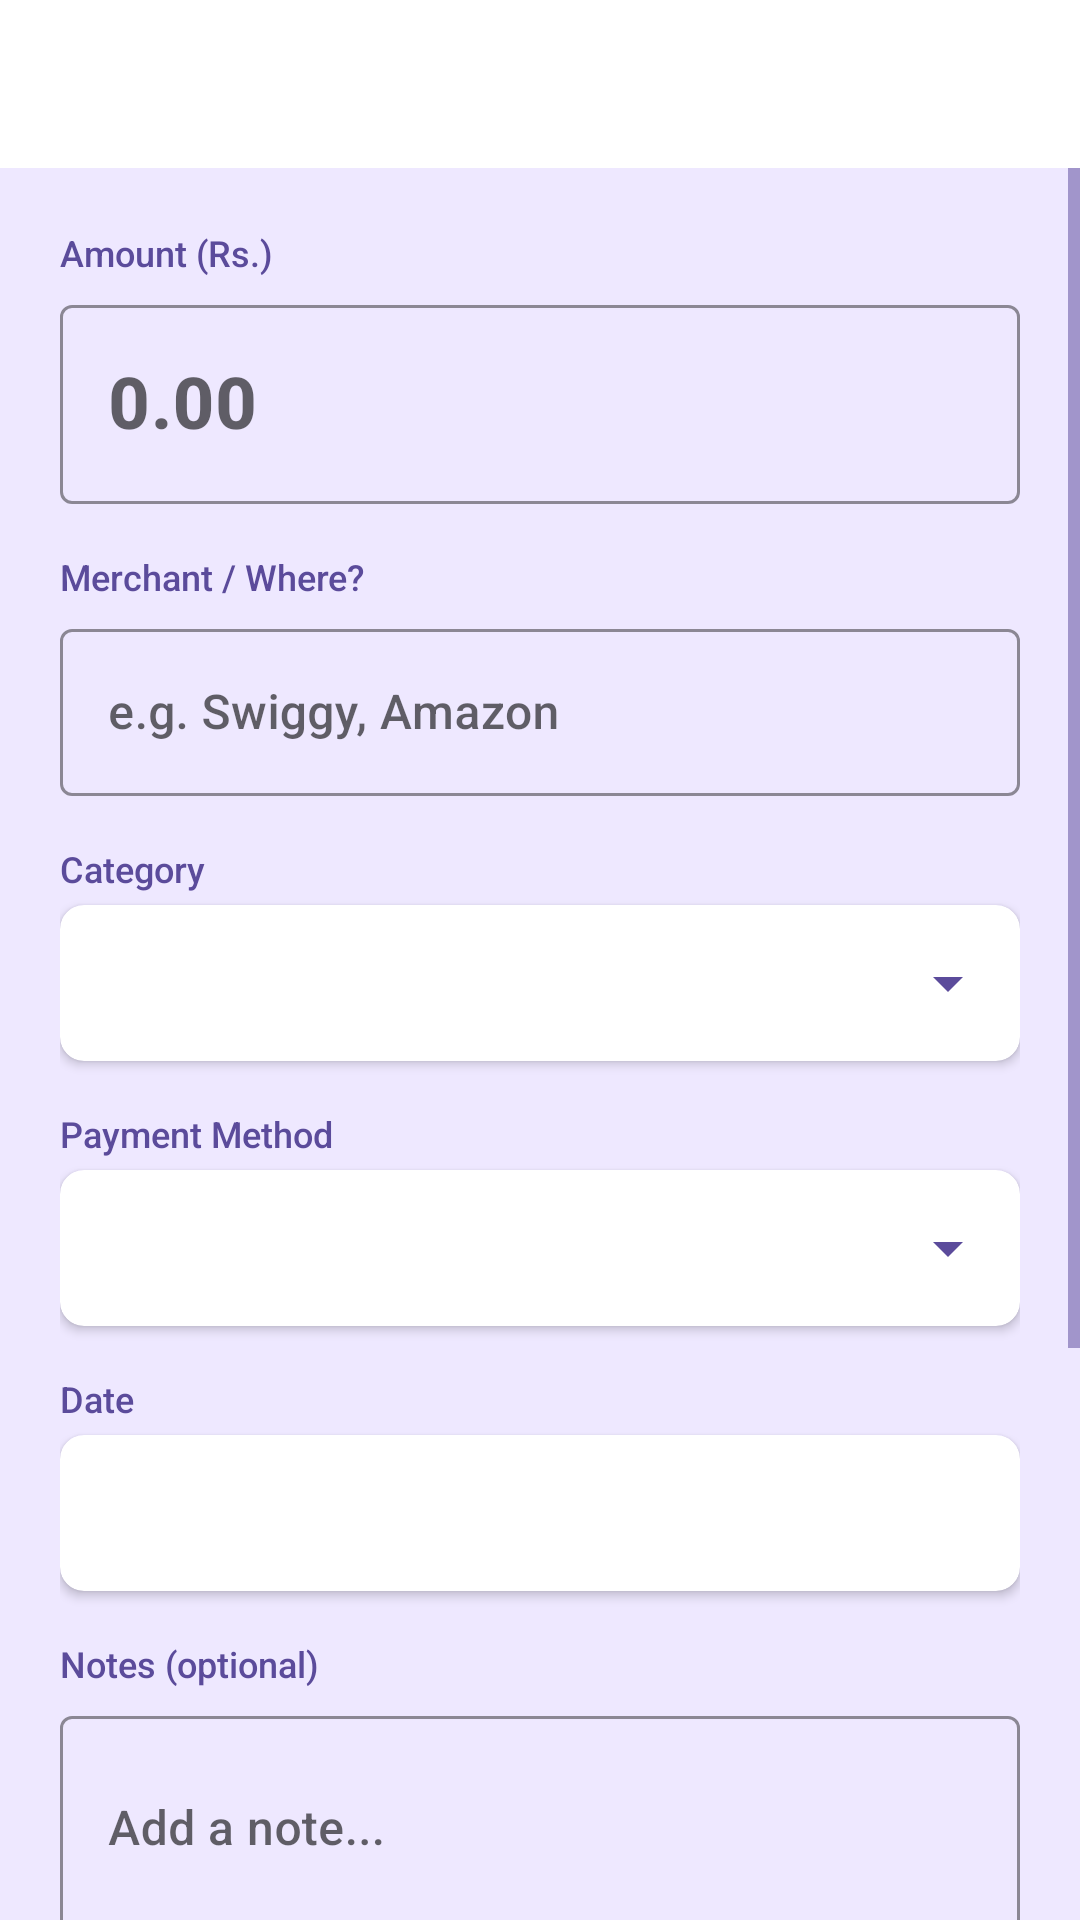

The Android layout XML behind this screen, and the referenced resources:
<!-- AndroidManifest.xml: application theme Theme.SpendTrackerPro -->
<!-- res/layout/activity_add_expense.xml -->
<?xml version="1.0" encoding="utf-8"?>
<LinearLayout xmlns:android="http://schemas.android.com/apk/res/android"
    xmlns:app="http://schemas.android.com/apk/res-auto"
    android:layout_width="match_parent" android:layout_height="match_parent"
    android:orientation="vertical" android:background="@color/bg_dark">

    <androidx.appcompat.widget.Toolbar android:id="@+id/toolbar"
        android:layout_width="match_parent" android:layout_height="?attr/actionBarSize"
        android:background="@color/bg_card" app:titleTextColor="@color/text_primary"/>

    <ScrollView android:layout_width="match_parent" android:layout_height="match_parent"
        android:clipToPadding="false">
        <LinearLayout android:layout_width="match_parent" android:layout_height="wrap_content"
            android:orientation="vertical"
            android:paddingStart="20dp" android:paddingEnd="20dp"
            android:paddingTop="20dp" android:paddingBottom="40dp">

            <TextView android:layout_width="wrap_content" android:layout_height="wrap_content"
                android:text="Amount (Rs.)" android:textColor="@color/text_secondary" android:textSize="12sp"/>
            <com.google.android.material.textfield.TextInputLayout
                android:layout_width="match_parent" android:layout_height="wrap_content"
                android:layout_marginTop="4dp" style="@style/Widget.MaterialComponents.TextInputLayout.OutlinedBox"
                app:boxStrokeColor="@color/purple_main" app:hintTextColor="@color/text_secondary">
                <com.google.android.material.textfield.TextInputEditText
                    android:id="@+id/etAmount" android:layout_width="match_parent"
                    android:layout_height="wrap_content" android:inputType="numberDecimal"
                    android:hint="0.00" android:textColor="@color/text_primary" android:textSize="24sp"
                    android:textStyle="bold"/>
            </com.google.android.material.textfield.TextInputLayout>

            <TextView android:layout_width="wrap_content" android:layout_height="wrap_content"
                android:text="Merchant / Where?" android:textColor="@color/text_secondary"
                android:textSize="12sp" android:layout_marginTop="16dp"/>
            <com.google.android.material.textfield.TextInputLayout
                android:layout_width="match_parent" android:layout_height="wrap_content"
                android:layout_marginTop="4dp" style="@style/Widget.MaterialComponents.TextInputLayout.OutlinedBox"
                app:boxStrokeColor="@color/purple_main">
                <com.google.android.material.textfield.TextInputEditText
                    android:id="@+id/etMerchant" android:layout_width="match_parent"
                    android:layout_height="wrap_content" android:hint="e.g. Swiggy, Amazon"
                    android:textColor="@color/text_primary" android:inputType="textCapWords"/>
            </com.google.android.material.textfield.TextInputLayout>

            <TextView android:layout_width="wrap_content" android:layout_height="wrap_content"
                android:text="Category" android:textColor="@color/text_secondary"
                android:textSize="12sp" android:layout_marginTop="16dp"/>
            <androidx.cardview.widget.CardView android:layout_width="match_parent"
                android:layout_height="wrap_content" android:layout_marginTop="4dp"
                app:cardBackgroundColor="@color/bg_card" app:cardCornerRadius="8dp">
                <Spinner android:id="@+id/spCategory" android:layout_width="match_parent"
                    android:layout_height="52dp" android:padding="12dp"
                    android:popupBackground="@color/bg_card"/>
            </androidx.cardview.widget.CardView>

            <TextView android:layout_width="wrap_content" android:layout_height="wrap_content"
                android:text="Payment Method" android:textColor="@color/text_secondary"
                android:textSize="12sp" android:layout_marginTop="16dp"/>
            <androidx.cardview.widget.CardView android:layout_width="match_parent"
                android:layout_height="wrap_content" android:layout_marginTop="4dp"
                app:cardBackgroundColor="@color/bg_card" app:cardCornerRadius="8dp">
                <Spinner android:id="@+id/spPayment" android:layout_width="match_parent"
                    android:layout_height="52dp" android:padding="12dp"
                    android:popupBackground="@color/bg_card"/>
            </androidx.cardview.widget.CardView>

            <TextView android:layout_width="wrap_content" android:layout_height="wrap_content"
                android:text="Date" android:textColor="@color/text_secondary"
                android:textSize="12sp" android:layout_marginTop="16dp"/>
            <androidx.cardview.widget.CardView android:layout_width="match_parent"
                android:layout_height="wrap_content" android:layout_marginTop="4dp"
                app:cardBackgroundColor="@color/bg_card" app:cardCornerRadius="8dp">
                <TextView android:id="@+id/tvDate" android:layout_width="match_parent"
                    android:layout_height="52dp" android:gravity="center_vertical"
                    android:padding="16dp" android:textColor="@color/text_primary"
                    android:textSize="15sp" android:clickable="true" android:focusable="true"/>
            </androidx.cardview.widget.CardView>

            <TextView android:layout_width="wrap_content" android:layout_height="wrap_content"
                android:text="Notes (optional)" android:textColor="@color/text_secondary"
                android:textSize="12sp" android:layout_marginTop="16dp"/>
            <com.google.android.material.textfield.TextInputLayout
                android:layout_width="match_parent" android:layout_height="wrap_content"
                android:layout_marginTop="4dp" style="@style/Widget.MaterialComponents.TextInputLayout.OutlinedBox"
                app:boxStrokeColor="@color/purple_main">
                <com.google.android.material.textfield.TextInputEditText
                    android:id="@+id/etNotes" android:layout_width="match_parent"
                    android:layout_height="wrap_content" android:hint="Add a note..."
                    android:textColor="@color/text_primary" android:minLines="2" android:inputType="textMultiLine"/>
            </com.google.android.material.textfield.TextInputLayout>

            
            <androidx.cardview.widget.CardView android:layout_width="match_parent"
                android:layout_height="wrap_content" android:layout_marginTop="16dp"
                app:cardBackgroundColor="#221E293B" app:cardCornerRadius="10dp">
                <LinearLayout android:layout_width="match_parent" android:layout_height="wrap_content"
                    android:orientation="horizontal" android:padding="14dp" android:gravity="center_vertical">
                    <LinearLayout android:layout_width="0dp" android:layout_height="wrap_content"
                        android:layout_weight="1" android:orientation="vertical">
                        <TextView android:layout_width="wrap_content" android:layout_height="wrap_content"
                            android:text="Self-Transfer" android:textSize="14sp"
                            android:textStyle="bold" android:textColor="@color/text_primary"/>
                        <TextView android:layout_width="wrap_content" android:layout_height="wrap_content"
                            android:text="Moving money between own accounts - excluded from spending totals"
                            android:textSize="11sp" android:textColor="@color/text_secondary"
                            android:layout_marginTop="2dp"/>
                    </LinearLayout>
                    <androidx.appcompat.widget.SwitchCompat android:id="@+id/swSelfTransfer"
                        android:layout_width="wrap_content" android:layout_height="wrap_content"
                        android:layout_marginStart="12dp"/>
                </LinearLayout>
            </androidx.cardview.widget.CardView>

            
            <Button android:id="@+id/btnScanReceipt"
                android:layout_width="match_parent" android:layout_height="48dp"
                android:layout_marginTop="16dp"
                android:text="📷  Scan Receipt to Auto-fill"
                android:backgroundTint="#221E293B" android:textColor="@color/purple_light"
                android:textSize="13sp"/>

            <Button android:id="@+id/btnSave"
                android:layout_width="match_parent" android:layout_height="56dp"
                android:layout_marginTop="24dp" android:text="Save Expense"
                android:textSize="16sp" android:textStyle="bold"
                android:backgroundTint="@color/purple_main" android:textColor="@color/text_primary"/>
        </LinearLayout>
    </ScrollView>
</LinearLayout>
<!-- resources referenced by this layout -->
<resources>
  <color name="bg_card">#FFFFFF</color>
  <color name="bg_dark">#EEE8FF</color>
  <color name="purple_light">#A78BFA</color>
  <color name="purple_main">#7C3AED</color>
  <color name="text_primary">#1E1035</color>
  <color name="text_secondary">#5B4B9B</color>
  <style name="Theme.SpendTrackerPro" parent="Theme.MaterialComponents.DayNight.NoActionBar">
          <item name="colorPrimary">@color/purple_main</item>
          <item name="colorPrimaryVariant">@color/colorPrimaryDark</item>
          <item name="colorOnPrimary">@color/white</item>
          <item name="colorSecondary">@color/purple_light</item>
          <item name="colorOnSecondary">@color/white</item>
  
          <item name="android:windowBackground">@color/bg_dark</item>
          <item name="android:statusBarColor">@color/bg_dark</item>
          <item name="android:navigationBarColor">@color/bg_nav</item>
          <item name="android:windowLightStatusBar">true</item>
  
          <item name="android:textColorPrimary">@color/text_primary</item>
          <item name="android:textColorSecondary">@color/text_secondary</item>
          <item name="android:fontFamily">@font/inter</item>
  
          
          <item name="colorSurface">@color/bg_card</item>
          <item name="colorOnSurface">@color/text_primary</item>
  
          <item name="android:colorControlHighlight">#337C3AED</item>
          <item name="rippleColor">#337C3AED</item>
          <item name="bottomNavigationStyle">@style/BottomNavStyle</item>
      </style>
  <color name="colorPrimaryDark">#5B21B6</color>
  <color name="white">#FFFFFF</color>
  <color name="bg_nav">#FFFFFF</color>
  <style name="BottomNavStyle" parent="Widget.MaterialComponents.BottomNavigationView">
          <item name="android:background">@color/bg_nav</item>
          <item name="itemIconTint">@color/bottom_nav_tint</item>
          <item name="itemTextColor">@color/bottom_nav_tint</item>
          <item name="itemRippleColor">#337C3AED</item>
          <item name="labelVisibilityMode">labeled</item>
          <item name="elevation">0dp</item>
      </style>
</resources>
